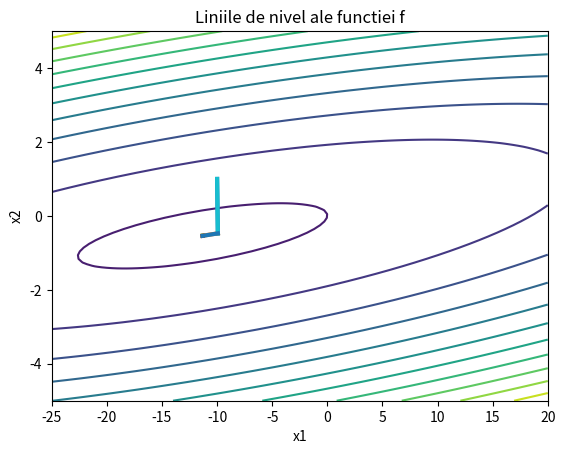

Here is the Python script that generated this plot:
import matplotlib.pyplot as plt
import numpy as np
import math

# EXERCITIUL 1 - functia pentru care vreau sa calculez punctul de minim
def f(x, y):
    return 0.5 * x ** 2 - 8.0 * x * y - 7.0 * x + 82.0 * y ** 2 + 2 * y

# functie care verifica daca o metrice este simetrica si pozitiv definita
def verif_sim_poz_def(A):
    # verific daca matricea este simetrica
    transpusa = A.transpose()
    este_simetrica = np.all(A == transpusa)

    # daca matricea nu este simetrica se va returna False
    if este_simetrica == False:
        return False
    
    # verific daca este pozitiv definita cu metoda lui Sylvester
    for i in range(A.shape[0]):
        # daca unul din minori este <= 0 => se va returna False
        if np.linalg.det(A[:i, :i]) <= 0:
            return False
    
    # daca niciuna din verificarile de mai sus nu a returnat False =>
    # matricea este simetrica si pozitiv definita
    return True
    
def grid_discret(A, b):
    """
    Construieste un grid discret si evaleaza f in fiecare punct al gridului
    """
    
    size = 100 # Numar de puncte pe fiecare axa
    x1 = np.linspace(-25, 20, size) # Axa x1
    x2 = np.linspace(-5, 5, size) # Axa x2
    X1, X2 = np.meshgrid(x1, x2) # Creeaza un grid pe planul determinat de axele x1 si x2

    X3 = np.zeros((size, size))
    for i in range(size):
        for j in range(size):
            x = np.array([X1[i,j], X2[i,j]]) # x e vectorul ce contine coordonatele unui punct din gridul definit mai sus
            X3[i,j] = .5 * x @ A @ x - x @ b # Evaluam functia in punctul x
            
    return X1, X2, X3



def grafic_f(A,b):
    """
    Construieste graficul functiei f
    """
    
    # Construieste gridul asociat functiei
    (X1, X2, X3) = grid_discret(A, b)

    # Defineste o figura 3D
    fig1 = plt.figure()
    ax = plt.axes(projection="3d")

    # Construieste graficul functiei f folosind gridul discret X1, X2, X3=f(X1,X2)
    ax.plot_surface(X1, X2, X3, rstride=1, cstride=1, cmap='winter', edgecolor='none')

    # Etichete pe axe
    ax.set_xlabel('x1')
    ax.set_ylabel('x2')
    ax.set_zlabel('f(x1,x2)')

    # Titlu
    ax.set_title('Graficul functiei f')

    # Afiseaza figura
    plt.show()

def linii_nivel(A,b, steps_pas_desc, steps_grd_conj):
    """
    Construieste liniile de nivel ale functiei f
    """
    
    # Construieste gridul asociat functiei
    (X1, X2, X3) = grid_discret(A, b)
    
    # Ploteaza liniile de nivel ale functiei f
    fig2 = plt.figure()
    plt.contour(X1, X2, X3, levels = 10) # levels = numarul de linii de nivel
    

    # ------------- PLOTEAZA TOTI PASII ALGORITMULUI ---------------
    for i in range(len(steps_pas_desc)-1):
        plt.plot([steps_pas_desc[i][0][0], steps_pas_desc[i+1][0][0]], [steps_pas_desc[i][1][0], steps_pas_desc[i+1][1][0]], linestyle='-', linewidth=3)
    
    for i in range(len(steps_grd_conj)-1):
        plt.plot([steps_grd_conj[i][0][0], steps_grd_conj[i+1][0][0]], [steps_grd_conj[i][1][0], steps_grd_conj[i+1][1][0]], linestyle='-', linewidth=3)
    # Etichete pe axe
    plt.xlabel('x1')
    plt.ylabel('x2')
    
    # Titlu
    plt.title('Liniile de nivel ale functiei f')
    
    # Afiseaza figura
    plt.show()


# ----------- METODA PASULUI DESCENDENT ---------------------
def pas_descendent(A, b):
    # pentru a aplica acest algoritm matricea trebuie sa fie simetrica si pozitiv definita
    # aleg punctul initial
    x_k = np.array([[-10], [1]]).astype(float)

    # trebuie sa retin punctele prin care trec
    x_puncte_grafic = [x_k]

    # reziduu
    reziduu = b - A @ x_k
    # punctul de oprire
    eps = 1e-8

    # folosesc norma 2
    norma = lambda x: np.linalg.norm(x, ord = 2)
    iteratii = 0
    while norma(reziduu) > eps:
        print(x_k)
        iteratii += 1
        learning_rate = (reziduu.T @ reziduu) / (reziduu.T @ A @ reziduu)
        x_k = x_k + learning_rate * reziduu

        # adaug punctul la pasi
        x_puncte_grafic.append(x_k)
        reziduu = b - A @ x_k

    print(f"Numarul de iteratii este {iteratii}")
    print(f"Punctul de minim este {x_k}")
    return [x_k, x_puncte_grafic]
    

def gradient_conjugat(A, b):
    x_k = np.array([[-10], [1]]).astype(float)
    x_puncte_grafic = [x_k]

    reziduu = b - A @ x_k
    directie = reziduu
    norma = lambda x: np.linalg.norm(x, ord = 2)
    iteratii = 0
    eps = 1e-8
    while norma(reziduu) > eps:
        iteratii += 1
        learning_rate = (directie.T @ reziduu) / (directie.T @ A @ directie)
        x_k = x_k + learning_rate * directie
        next_reziduu = reziduu - learning_rate * A @ directie
        direction_rate = (next_reziduu.T @ next_reziduu) / (reziduu.T @ reziduu)
        directie = next_reziduu + direction_rate * directie

        reziduu = next_reziduu
        x_puncte_grafic.append(x_k)

    print(f"Numarul de iteratii este {iteratii}")
    print(f"Punctul de minim este {x_k}")
    return [x_k, x_puncte_grafic]



def aplica_pas_desc():
    # Definire functie f prin matricea A si vectorul b
    A = np.array([[1, -8],[-8, 164]]).astype(float) # Matrice pozitiv definita
    b = np.array([[-7],[2]]).astype(float)
    if verif_sim_poz_def(A):
        # doar daca matricea este simetrica si pozitiv definita pot aplica algoritmul
        # grafic_f(A, b)
        p_minim, steps_pas_desc = pas_descendent(A, b)
        p_minim, steps_grd_conj = gradient_conjugat(A, b)
        linii_nivel(A, b, steps_pas_desc, steps_grd_conj)



if __name__ == "__main__":
    aplica_pas_desc()